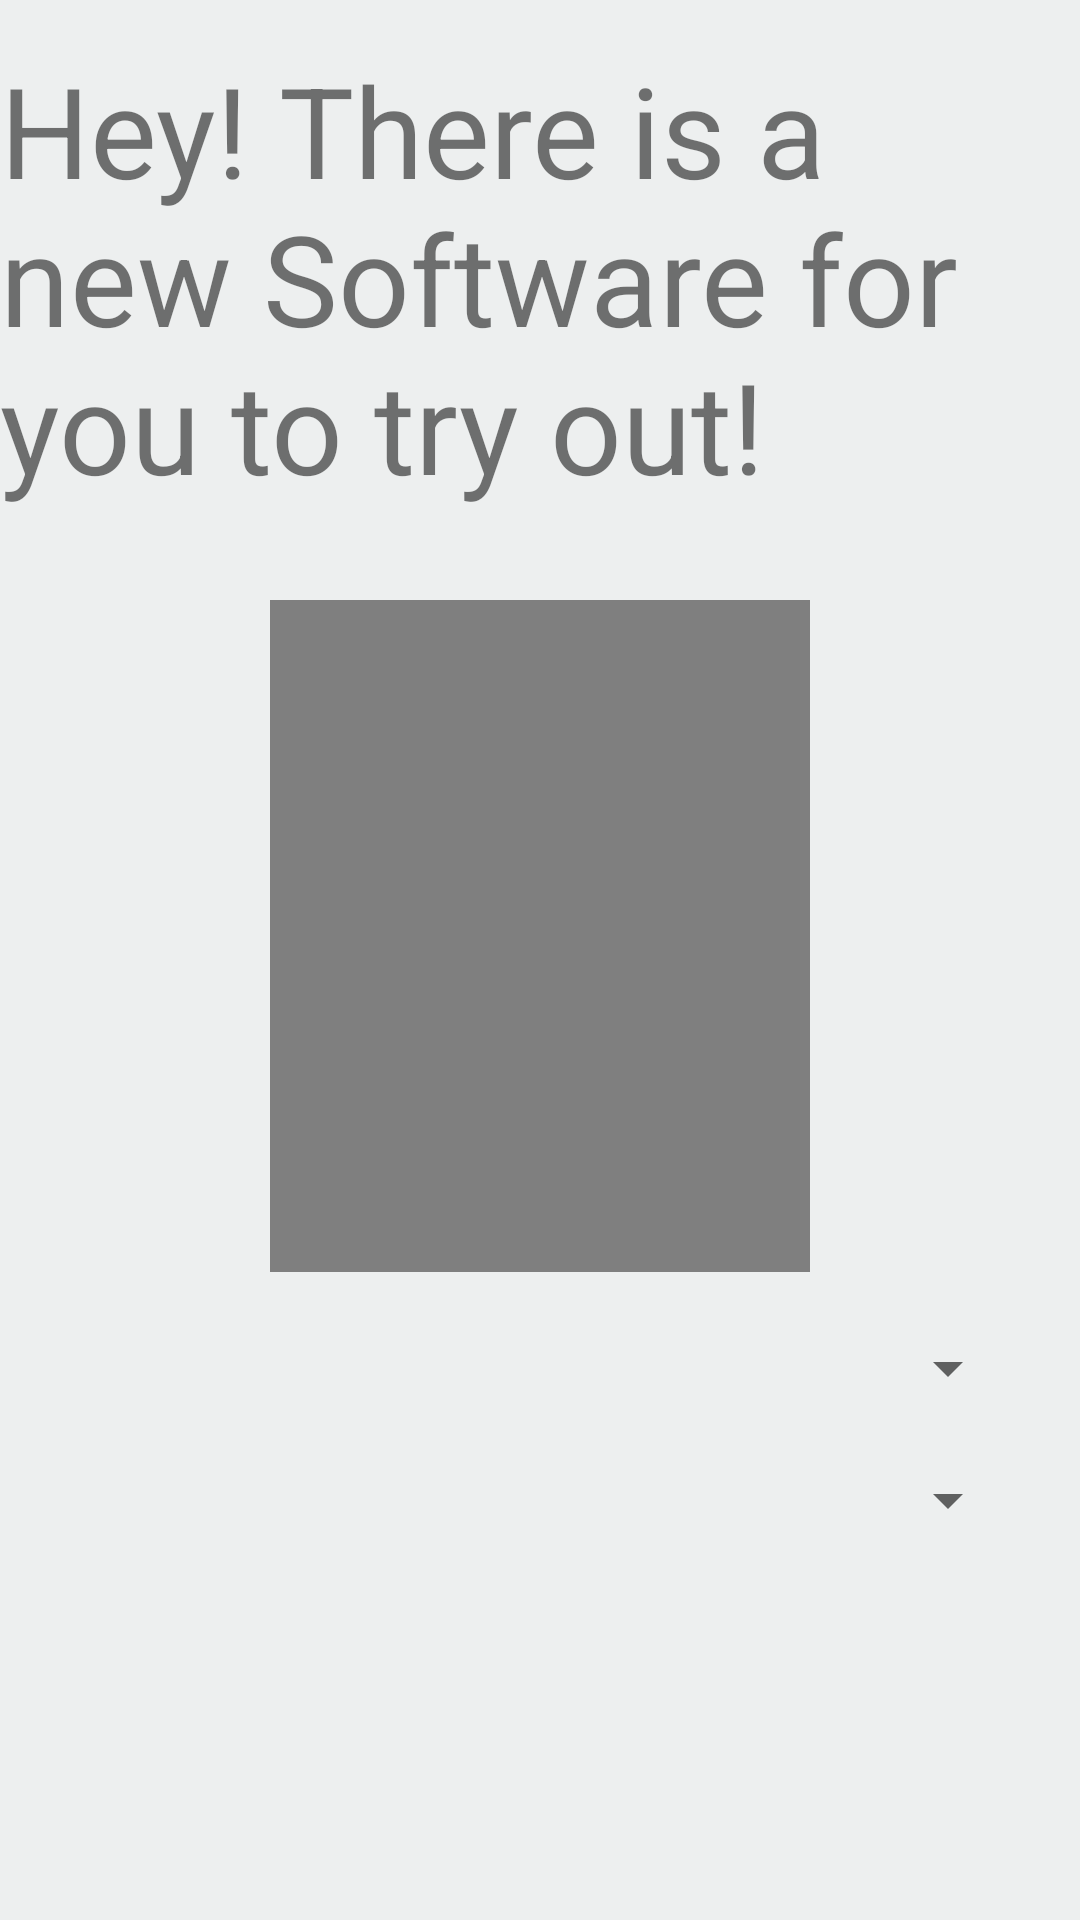

Android layout source for this screen:
<!-- AndroidManifest.xml: application theme AppTheme -->
<!-- res/layout/activity_offer2.xml -->
<?xml version="1.0" encoding="utf-8"?>
<androidx.constraintlayout.widget.ConstraintLayout xmlns:android="http://schemas.android.com/apk/res/android"
    xmlns:app="http://schemas.android.com/apk/res-auto"
    xmlns:tools="http://schemas.android.com/tools"
    android:layout_width="match_parent"
    android:layout_height="wrap_content"
    tools:context=".OfferActivity2">

    <TextView
        android:id="@+id/helloTV"
        android:layout_width="wrap_content"
        android:layout_height="wrap_content"
        app:layout_constraintTop_toTopOf="parent"
        app:layout_constraintStart_toStartOf="parent"
        app:layout_constraintEnd_toEndOf="parent"
        android:layout_marginTop="15dp"
        android:layout_marginBottom="15dp"
        android:text="@string/greating"
        android:textSize="42dp"
        />
    <VideoView
        android:id="@+id/videoView"
        android:layout_width="0dp"
        android:layout_height="0dp"
        app:layout_constraintStart_toStartOf="parent"
        app:layout_constraintEnd_toEndOf="parent"
        app:layout_constraintWidth_percent="0.5"
        app:layout_constraintHeight_percent="0.35"
        app:layout_constraintTop_toBottomOf="@+id/helloTV"
        android:layout_marginTop="30dp"
        />
    <Spinner
        android:id="@+id/buyTypeSpinner"
        android:layout_width="0dp"
        android:layout_height="wrap_content"
        app:layout_constraintTop_toBottomOf="@id/videoView"
        android:layout_marginTop="30dp"
        app:layout_constraintStart_toStartOf="parent"
        app:layout_constraintEnd_toEndOf="parent"
        android:layout_margin="20dp"
        tools:listitem="@layout/spinner_item"
        />
    <Spinner
        android:id="@+id/durationSpinner"
        android:layout_width="0dp"
        android:layout_height="wrap_content"
        app:layout_constraintTop_toBottomOf="@id/buyTypeSpinner"
        android:layout_marginTop="30dp"
        app:layout_constraintStart_toStartOf="parent"
        app:layout_constraintEnd_toEndOf="parent"
        tools:listitem="@layout/spinner_item"
        android:layout_margin="20dp"
        />


</androidx.constraintlayout.widget.ConstraintLayout>
<!-- resources referenced by this layout -->
<resources>
  <string name="greating">Hey! There is a new Software for you to try out!</string>
  <style name="AppTheme" parent="Theme.MaterialComponents.Light.NoActionBar">
          
          <item name="colorPrimary">@color/colorPrimary</item>
          <item name="colorPrimaryDark">@color/colorPrimaryDark</item>
          <item name="colorAccent">@color/colorAccent</item>
          <item name="android:windowBackground">@color/background</item>
          <item name="materialCardViewStyle">@style/Widget.MaterialComponents.CardView</item>
      </style>
  <color name="colorPrimary">#3D6DD6</color>
  <color name="colorPrimaryDark">#2F4BA5</color>
  <color name="colorAccent">#77ACDD</color>
  <color name="background">#EDEFEF</color>
</resources>
